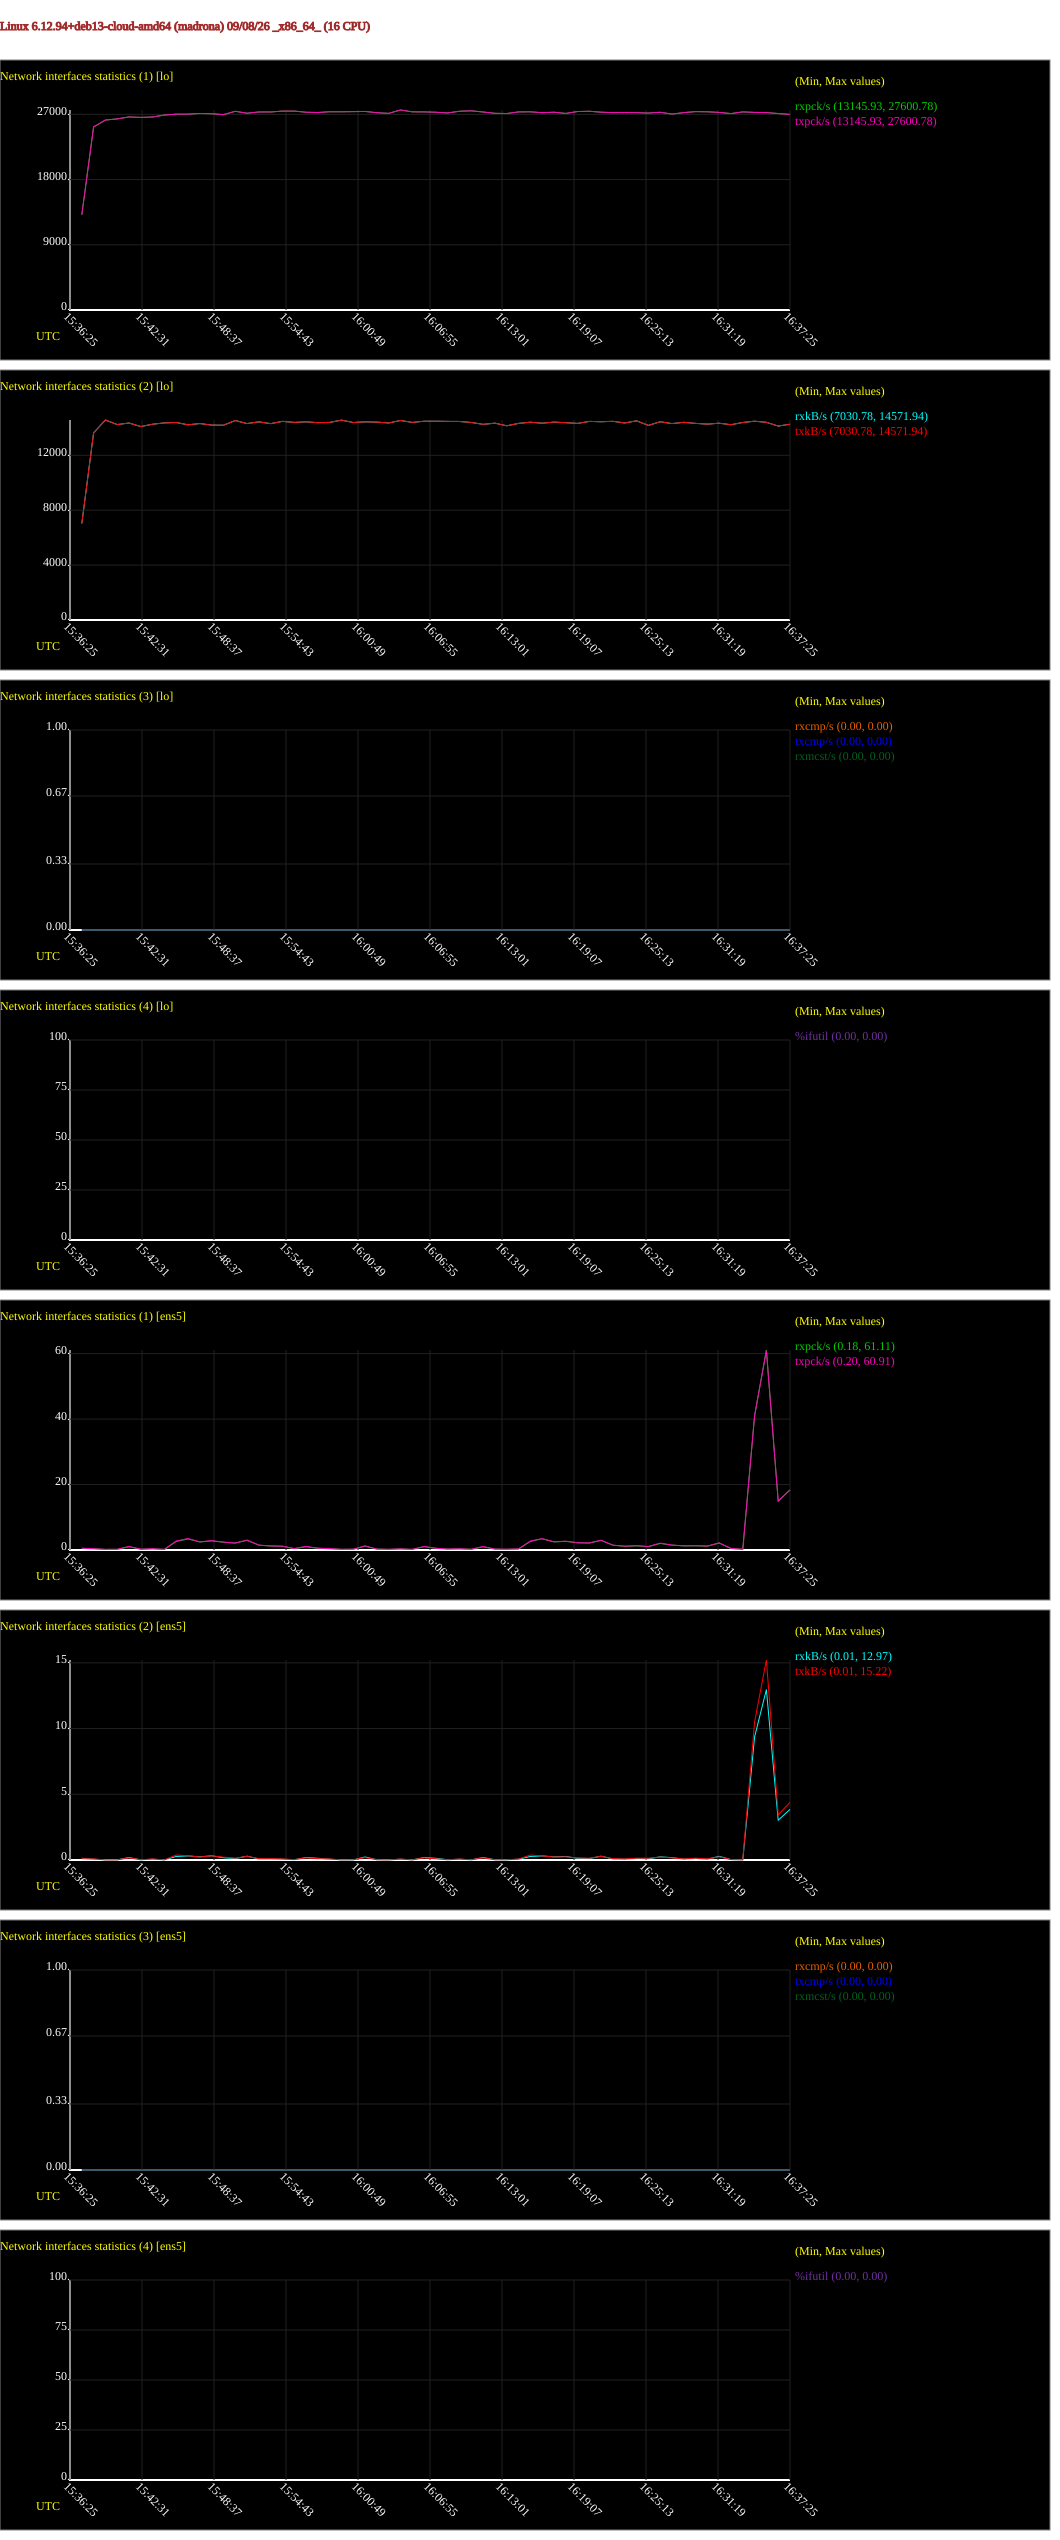

Source data for this figure (header and first rows):
# hostname; interval; timestamp; IFACE; rxpck/s; txpck/s; rxkB/s; txkB/s; rxcmp/s; txcmp/s; rxmcst/s; %ifutil
madrona; 60; 1788881845; lo; 13146; 13146; 7031; 7031; 0.00; 0.00; 0.00; 0.00
madrona; 60; 1788881845; ens5; 0.52; 0.53; 0.13; 0.10; 0.00; 0.00; 0.00; 0.00
madrona; 60; 1788881905; lo; 25265; 25265; 13638; 13638; 0.00; 0.00; 0.00; 0.00
madrona; 60; 1788881905; ens5; 0.37; 0.40; 0.06; 0.08; 0.00; 0.00; 0.00; 0.00
madrona; 60; 1788881965; lo; 26216; 26216; 14572; 14572; 0.00; 0.00; 0.00; 0.00
madrona; 60; 1788881965; ens5; 0.18; 0.20; 0.01; 0.01; 0.00; 0.00; 0.00; 0.00
madrona; 60; 1788882025; lo; 26372; 26372; 14239; 14239; 0.00; 0.00; 0.00; 0.00
madrona; 60; 1788882025; ens5; 0.20; 0.22; 0.01; 0.01; 0.00; 0.00; 0.00; 0.00
madrona; 60; 1788882085; lo; 26646; 26646; 14352; 14352; 0.00; 0.00; 0.00; 0.00
madrona; 60; 1788882085; ens5; 1.00; 1.08; 0.19; 0.16; 0.00; 0.00; 0.00; 0.00
madrona; 60; 1788882145; lo; 26582; 26582; 14094; 14094; 0.00; 0.00; 0.00; 0.00
madrona; 60; 1788882145; ens5; 0.23; 0.25; 0.01; 0.02; 0.00; 0.00; 0.00; 0.00
madrona; 60; 1788882205; lo; 26637; 26637; 14265; 14265; 0.00; 0.00; 0.00; 0.00
madrona; 60; 1788882205; ens5; 0.33; 0.40; 0.06; 0.08; 0.00; 0.00; 0.00; 0.00
madrona; 60; 1788882265; lo; 26904; 26904; 14362; 14362; 0.00; 0.00; 0.00; 0.00
madrona; 60; 1788882265; ens5; 0.18; 0.20; 0.01; 0.01; 0.00; 0.00; 0.00; 0.00
madrona; 60; 1788882325; lo; 27026; 27026; 14389; 14389; 0.00; 0.00; 0.00; 0.00
madrona; 60; 1788882325; ens5; 2.63; 2.75; 0.27; 0.38; 0.00; 0.00; 0.00; 0.00
madrona; 60; 1788882385; lo; 27030; 27030; 14221; 14221; 0.00; 0.00; 0.00; 0.00
madrona; 60; 1788882385; ens5; 3.37; 3.50; 0.31; 0.32; 0.00; 0.00; 0.00; 0.00
madrona; 60; 1788882445; lo; 27124; 27124; 14313; 14313; 0.00; 0.00; 0.00; 0.00
madrona; 60; 1788882445; ens5; 2.45; 2.48; 0.24; 0.23; 0.00; 0.00; 0.00; 0.00
madrona; 60; 1788882505; lo; 27088; 27088; 14202; 14202; 0.00; 0.00; 0.00; 0.00
madrona; 60; 1788882505; ens5; 2.78; 2.87; 0.32; 0.31; 0.00; 0.00; 0.00; 0.00
madrona; 60; 1788882565; lo; 26962; 26962; 14192; 14192; 0.00; 0.00; 0.00; 0.00
madrona; 60; 1788882565; ens5; 2.38; 2.40; 0.17; 0.22; 0.00; 0.00; 0.00; 0.00
madrona; 60; 1788882625; lo; 27425; 27425; 14534; 14534; 0.00; 0.00; 0.00; 0.00
madrona; 60; 1788882625; ens5; 2.12; 2.13; 0.11; 0.14; 0.00; 0.00; 0.00; 0.00
madrona; 60; 1788882685; lo; 27157; 27157; 14312; 14312; 0.00; 0.00; 0.00; 0.00
madrona; 60; 1788882685; ens5; 2.97; 3.03; 0.29; 0.28; 0.00; 0.00; 0.00; 0.00
madrona; 60; 1788882745; lo; 27331; 27331; 14438; 14438; 0.00; 0.00; 0.00; 0.00
madrona; 60; 1788882745; ens5; 1.47; 1.50; 0.08; 0.10; 0.00; 0.00; 0.00; 0.00
madrona; 60; 1788882805; lo; 27328; 27328; 14307; 14307; 0.00; 0.00; 0.00; 0.00
madrona; 60; 1788882805; ens5; 1.23; 1.23; 0.08; 0.10; 0.00; 0.00; 0.00; 0.00
madrona; 60; 1788882865; lo; 27453; 27453; 14473; 14473; 0.00; 0.00; 0.00; 0.00
madrona; 60; 1788882865; ens5; 1.15; 1.17; 0.06; 0.08; 0.00; 0.00; 0.00; 0.00
madrona; 60; 1788882925; lo; 27451; 27451; 14397; 14397; 0.00; 0.00; 0.00; 0.00
madrona; 60; 1788882925; ens5; 0.42; 0.43; 0.02; 0.03; 0.00; 0.00; 0.00; 0.00
madrona; 60; 1788882985; lo; 27292; 27292; 14438; 14438; 0.00; 0.00; 0.00; 0.00
madrona; 60; 1788882985; ens5; 1.00; 1.12; 0.19; 0.16; 0.00; 0.00; 0.00; 0.00
madrona; 60; 1788883045; lo; 27254; 27254; 14377; 14377; 0.00; 0.00; 0.00; 0.00
madrona; 60; 1788883045; ens5; 0.53; 0.55; 0.13; 0.10; 0.00; 0.00; 0.00; 0.00
madrona; 60; 1788883105; lo; 27362; 27362; 14396; 14396; 0.00; 0.00; 0.00; 0.00
madrona; 60; 1788883105; ens5; 0.38; 0.42; 0.06; 0.08; 0.00; 0.00; 0.00; 0.00
madrona; 60; 1788883165; lo; 27355; 27355; 14562; 14562; 0.00; 0.00; 0.00; 0.00
madrona; 60; 1788883165; ens5; 0.20; 0.22; 0.01; 0.01; 0.00; 0.00; 0.00; 0.00
madrona; 60; 1788883225; lo; 27377; 27377; 14388; 14388; 0.00; 0.00; 0.00; 0.00
madrona; 60; 1788883225; ens5; 0.23; 0.25; 0.01; 0.02; 0.00; 0.00; 0.00; 0.00
madrona; 60; 1788883285; lo; 27401; 27401; 14436; 14436; 0.00; 0.00; 0.00; 0.00
madrona; 60; 1788883285; ens5; 1.17; 1.27; 0.23; 0.18; 0.00; 0.00; 0.00; 0.00
madrona; 60; 1788883345; lo; 27228; 27228; 14418; 14418; 0.00; 0.00; 0.00; 0.00
madrona; 60; 1788883345; ens5; 0.28; 0.27; 0.02; 0.02; 0.00; 0.00; 0.00; 0.00
madrona; 60; 1788883405; lo; 27138; 27138; 14356; 14356; 0.00; 0.00; 0.00; 0.00
madrona; 60; 1788883405; ens5; 0.18; 0.22; 0.01; 0.01; 0.00; 0.00; 0.00; 0.00
madrona; 60; 1788883465; lo; 27601; 27601; 14538; 14538; 0.00; 0.00; 0.00; 0.00
madrona; 60; 1788883465; ens5; 0.32; 0.35; 0.06; 0.07; 0.00; 0.00; 0.00; 0.00
madrona; 60; 1788883525; lo; 27346; 27346; 14395; 14395; 0.00; 0.00; 0.00; 0.00
madrona; 60; 1788883525; ens5; 0.18; 0.20; 0.01; 0.01; 0.00; 0.00; 0.00; 0.00
madrona; 60; 1788883585; lo; 27339; 27339; 14484; 14484; 0.00; 0.00; 0.00; 0.00
madrona; 60; 1788883585; ens5; 1.03; 1.08; 0.19; 0.16; 0.00; 0.00; 0.00; 0.00
... 62 more rows
